Run: headless pygame with SDL's dummy video driver; simulated clock (each Clock.tick advances the game by its frame time, no real sleeping); random seed 0; keys injected as events and as key.get_pressed() state; no mouse input.
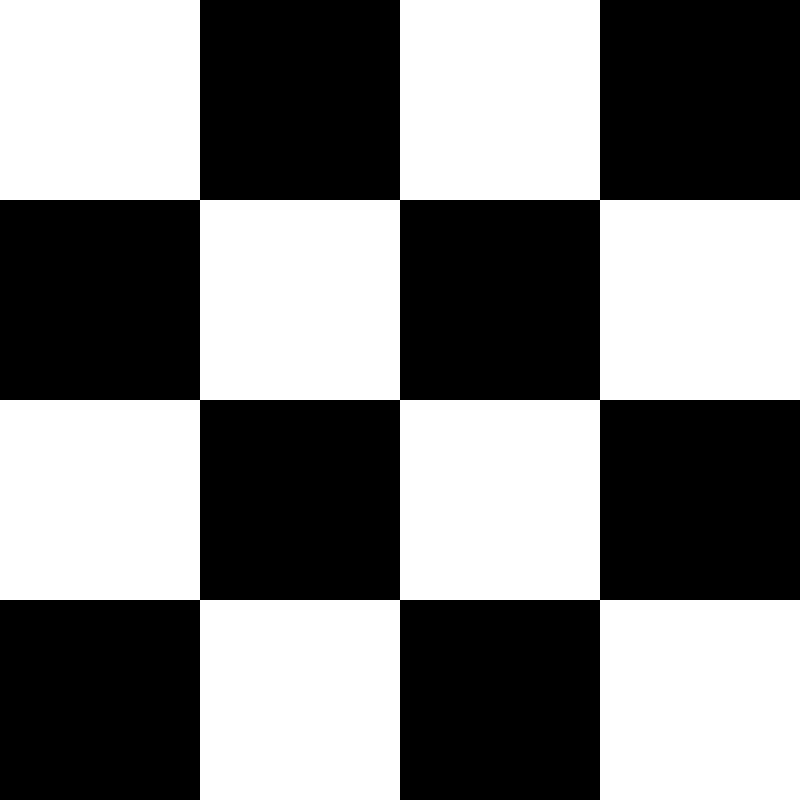
Frame 1 of 4 · flips 1–60 · no input
Frame 2 of 4 · flips 61–180 · tapped SPACE, RETURN · held RIGHT (→), D · screen unchanged from frame 1, image omitted
Frame 3 of 4 · flips 181–300 · held DOWN (↓), S · screen unchanged from frame 2, image omitted
Frame 4 of 4 · flips 301–420 · held LEFT (←), A, UP (↑), W · screen unchanged from frame 3, image omitted

The pygame program that drew these frames:

import pygame
pygame.init()
window_dimensions=[800,800]
flags=pygame.RESIZABLE|pygame.HWSURFACE|pygame.DOUBLEBUF
window=pygame.display.set_mode((window_dimensions[0],window_dimensions[1]),flags)
clock=pygame.time.Clock()
running=True
chessboard_size_8_queens=4
square_size=window_dimensions[0]/chessboard_size_8_queens
white=(255,255,255)# this stores the color as an RGB tuple
black=(0,0,0)
def for_8_queens():
    for row in range(chessboard_size_8_queens):
        for col in range(chessboard_size_8_queens):
            y=row*square_size
            x=col*square_size
            if((row+col)%2==0):
                color=white
            else:
                color=black
            pygame.draw.rect(window,color,(x,y,square_size,square_size))
while running:
    for events in pygame.event.get():
        if events.type==pygame.QUIT:
            running=False
    window.fill(white)
    # clock.tick(60) # this is to limit the number of frames that get displayed on the screen persec
    for_8_queens()
    pygame.display.flip()
pygame.quit()
